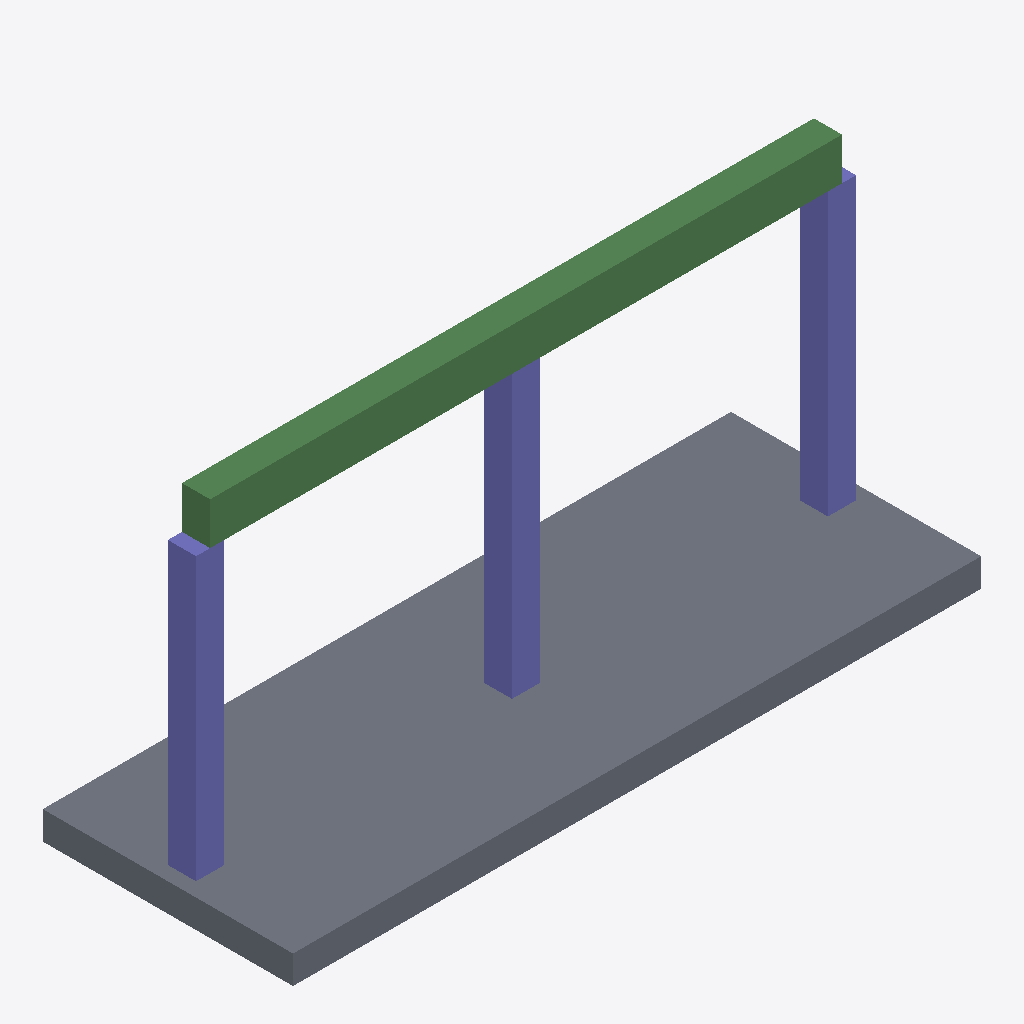
Isometric view of an IFC building model (IFC-SPF (STEP), schema IFC4, length unit millimetre), seen from the south-west, elements coloured by IFC class: 3 columns (violet), 2 beams (green), 1 slab (grey).
Extent 8.8 m × 3.2 m × 4.5 m (x, y, z). Elements (6): 3 IfcColumn, 2 IfcBeam, 1 IfcSlab.

HEADER;
FILE_DESCRIPTION(('ViewDefinition[DesignTransferView]'),'2;1');
FILE_NAME('/dev/null','2026-10-05T16:16:53+00:00',(''),(''),'IfcOpenShell 0.8.4.post1','IfcOpenShell 0.8.4.post1','Nobody');
FILE_SCHEMA(('IFC4'));
ENDSEC;
DATA;
#1=IFCPROJECT('1jNIsdT7n9rgsxozOuBU0Q',$,'DiTWP IFC [826] - 52203826',$,$,$,$,(#16),#5);
#6=IFCSITE('1bWhB32JfDNfath3LNaE2O',$,'Site',$,$,$,$,$,$,$,$,$,$,$);
#7=IFCBUILDING('0OLl8PFJT0LAV9qXpiADCu',$,'Building',$,$,$,$,$,$,$,$,$);
#8=IFCBUILDINGSTOREY('0FLjkB99f9dQ5rToCCQ4Vd',$,'Ground Floor',$,$,$,$,$,$,$);
#28=IFCSLAB('27nRNpeDDFpui0djxWKlyF',$,'Slab',$,$,#40,#29,$,$);
#133=IFCBEAM('0kWanR3mvBmA29jFeeuBCy',$,'Beam_1',$,$,#144,#134,$,$);
#156=IFCBEAM('11EqFlIU59rvjFQcnKY5aP',$,'Beam_2',$,$,#167,#157,$,$);
#55=IFCCOLUMN('27mrgsg9z3MPZru5RakIlT',$,'C1',$,$,#66,#56,$,$);
#107=IFCCOLUMN('2OGkq4F6f94wRCgV3ISKIE',$,'C3',$,$,#118,#108,$,$);
#81=IFCCOLUMN('2_5uZAnUbEKOsjsmSCXF_W',$,'C2',$,$,#92,#82,$,$);
ENDSEC;
